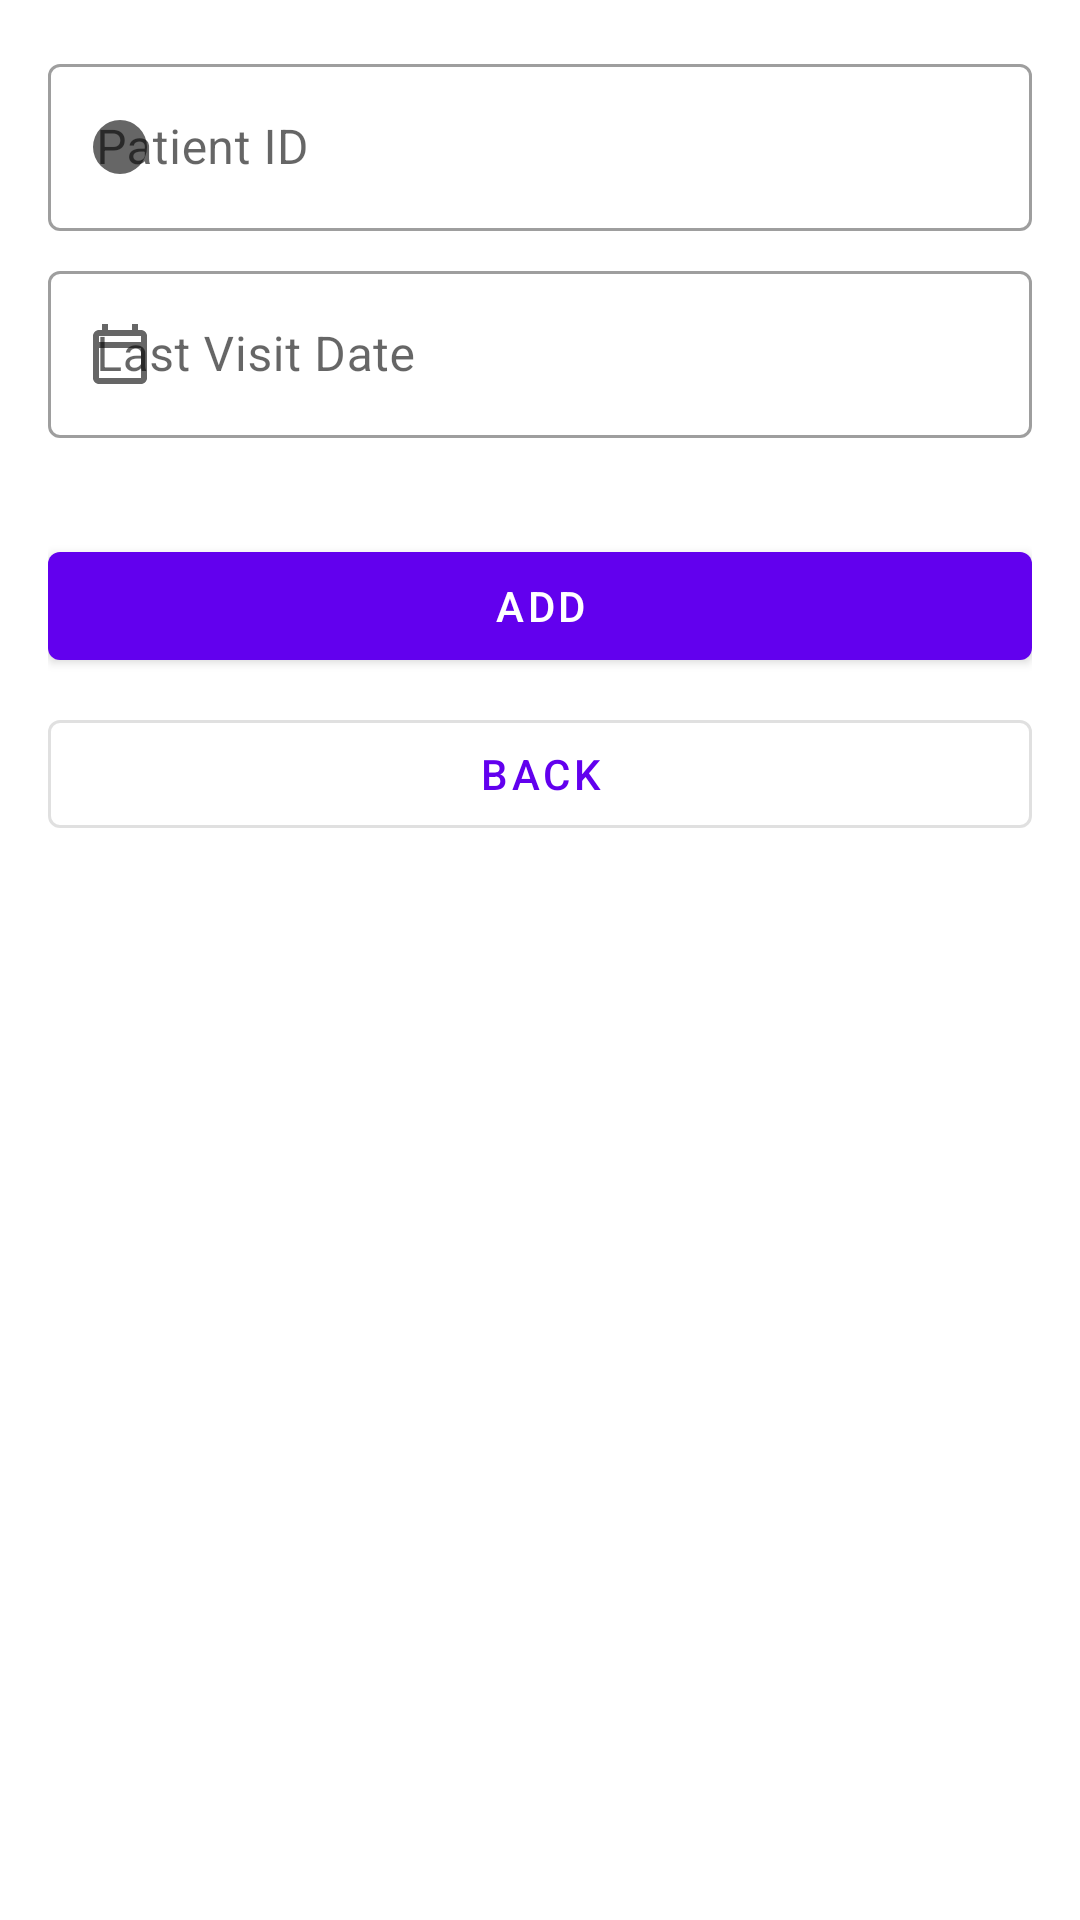

Produce the Android XML layout that renders to this screen, including the resource entries it uses.
<!-- AndroidManifest.xml: application theme Theme.ElderlyHealthMonitorApp -->
<!-- res/layout/activity_add_patient.xml -->
<?xml version="1.0" encoding="utf-8"?>
<androidx.core.widget.NestedScrollView
    xmlns:android="http://schemas.android.com/apk/res/android"
    xmlns:app="http://schemas.android.com/apk/res-auto"
    android:layout_width="match_parent"
    android:layout_height="match_parent"
    android:fillViewport="true">

    <LinearLayout
        android:layout_width="match_parent"
        android:layout_height="wrap_content"
        android:orientation="vertical"
        android:padding="16dp">

        <com.google.android.material.textfield.TextInputLayout
            android:id="@+id/tilPatientID"
            style="@style/Widget.MaterialComponents.TextInputLayout.OutlinedBox"
            android:layout_width="match_parent"
            android:layout_height="wrap_content"
            android:layout_marginBottom="8dp"
            android:hint="Patient ID"
            app:startIconDrawable="@drawable/ic_person">

            <com.google.android.material.textfield.TextInputEditText
                android:id="@+id/patientIDInput"
                android:layout_width="match_parent"
                android:layout_height="wrap_content"
                android:inputType="text"
            android:textColor="@android:color/black"/>

        </com.google.android.material.textfield.TextInputLayout>

        <com.google.android.material.textfield.TextInputLayout
            android:id="@+id/tilLastVisitDate"
            style="@style/Widget.MaterialComponents.TextInputLayout.OutlinedBox"
            android:layout_width="match_parent"
            android:layout_height="wrap_content"
            android:layout_marginBottom="8dp"
            android:hint="Last Visit Date"
            app:startIconDrawable="@drawable/ic_calendar">

            <com.google.android.material.textfield.TextInputEditText
                android:id="@+id/patientLastVisitDateInput"
                android:layout_width="match_parent"
                android:layout_height="wrap_content"
                android:focusable="false"
                android:clickable="true"
                android:textColor="@android:color/black"/>

        </com.google.android.material.textfield.TextInputLayout>

        <com.google.android.material.button.MaterialButton
            android:id="@+id/savePatientButton"
            android:layout_width="match_parent"
            android:layout_height="wrap_content"
            android:layout_marginTop="24dp"
            android:text="ADD" />

        <com.google.android.material.button.MaterialButton
            android:id="@+id/backButton"
            android:layout_width="match_parent"
            android:layout_height="wrap_content"
            android:text="Back"
            android:layout_marginTop="8dp"
            style="@style/Widget.MaterialComponents.Button.OutlinedButton"/>
    </LinearLayout>
</androidx.core.widget.NestedScrollView>
<!-- resources referenced by this layout -->
<resources>
  <!-- drawable ic_calendar (drawable) -->
  <vector xmlns:android="http://schemas.android.com/apk/res/android"
      android:height="24dp"
      android:width="24dp"
      android:viewportHeight="24.0"
      android:viewportWidth="24.0">
      <path
          android:fillColor="#FF000000"
          android:pathData="M19,4h-1V2h-2v2H8V2H6v2H5C3.9,4 3,4.9 3,6v14c0,1.1 0.9,2 2,2h14c1.1,0 2,-0.9 2,-2V6c0,-1.1 -0.9,-2 -2,-2zm0,16H5V10h14v10zm0,-12H5V6h14v2z"/>
  </vector>
  <!-- drawable ic_person (drawable) -->
  <vector xmlns:android="http://schemas.android.com/apk/res/android"
      android:height="24dp"
      android:width="24dp"
      android:viewportHeight="24.0"
      android:viewportWidth="24.0">
      <path
          android:fillColor="#FF000000"
          android:pathData="M12,12m-9,0a9,9 0,1 1,18 0a9,9 0,1 1,-18 0"/>
  </vector>
  <style name="Theme.ElderlyHealthMonitorApp" parent="Theme.MaterialComponents.DayNight.DarkActionBar">
          
          <item name="colorPrimary">@color/purple_500</item>
          <item name="colorPrimaryVariant">@color/purple_700</item>
          <item name="colorOnPrimary">@color/white</item>
          
          <item name="colorSecondary">@color/teal_200</item>
          <item name="colorSecondaryVariant">@color/teal_700</item>
          <item name="colorOnSecondary">@color/black</item>
          
          <item name="android:statusBarColor">?attr/colorPrimaryVariant</item>
          
      </style>
  <color name="purple_500">#FF6200EE</color>
  <color name="purple_700">#FF3700B3</color>
  <color name="white">#FFFFFFFF</color>
  <color name="teal_200">#FF03DAC5</color>
  <color name="teal_700">#FF018786</color>
  <color name="black">#FF000000</color>
</resources>
